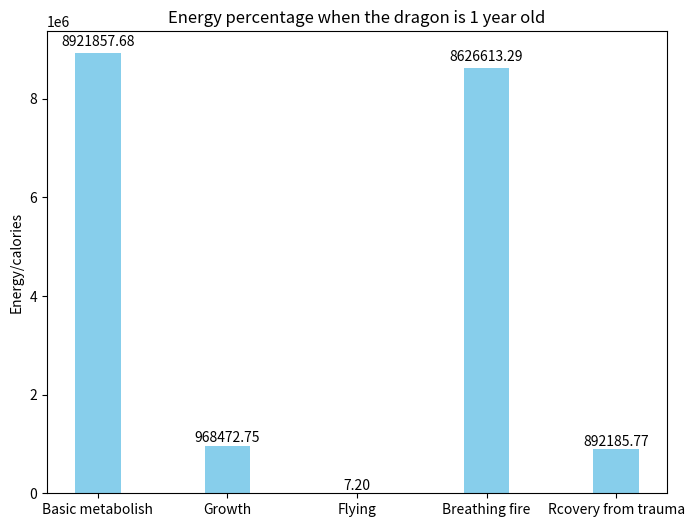

Write the Python code that produced this figure. (Note: this script raises an exception after producing the figure.)
import numpy as np
import matplotlib.pyplot as plt

# Age 500
energy = [
    # Base: 
    62802262167.9236,
    # Grorth: 
    15169.2502730480,
    # Fly: 
    16938322.4758825,
    # Fire: 
    17015835982.26229,
    # Hurt: 
    6280226216.79237
]


# Age 50
energy = [
    # Base: 
    18147472775.3776,
    # Grorth: 
    55592228.6929860,
    # Fly: 
    1545989.43032548,
    # Fire: 
    4920744443.09981,
    # Hurt: 
    1814747277.53776
]

# Age 10

energy = [
    # Base: 
    577455216.649645,
    # Grorth: 
    13020949.4440174,
    # Fly: 
    5139.02535476123,
    # Fire: 
    197266491.39531675,
    # Hurt: 
    57745521.6649645
]

energy = [
    # Base: 
    8921857.68315007,
    # Grorth: 
    968472.753254238,
    # Fly: 
    7.19626182274897,
    # Fire: 
    8626613.288803123,
    # Hurt: 
    892185.768315007
]

AGE = 1

fig, axes = plt.subplots(
    nrows=1, ncols=1,
    figsize=(8, 6)
)
axes.set_title(f'Energy percentage when the dragon is {AGE} year old')
# axes.set_xlabel('Percentage')
axes.set_ylabel('Energy/calories')

# percentage = energy / np.sum(energy) * 100
ind = np.arange(len(energy))
width = 0.35
bar = axes.bar(ind, energy, width, color='SkyBlue')
axes.set_xticks(ind)
axes.set_xticklabels(('Basic metabolish', 'Growth', 'Flying', 'Breathing fire', 'Rcovery from trauma'))
# axes.set_ylim(0, 80)


def autolabel(rects, xpos='center'):
    """
    Attach a text label above each bar in *rects*, displaying its height.

    *xpos* indicates which side to place the text w.r.t. the center of
    the bar. It can be one of the following {'center', 'right', 'left'}.
    """

    xpos = xpos.lower()  # normalize the case of the parameter
    ha = {'center': 'center', 'right': 'left', 'left': 'right'}
    offset = {'center': 0.5, 'right': 0.54, 'left': 0.46}  # x_txt = x + w*off

    for rect in rects:
        height = rect.get_height()
        # print(rect.get_x() + rect.get_width()*offset[xpos], 1.01*height)
        axes.text(rect.get_x() + rect.get_width()*offset[xpos], 1.01*height,
                '{:.2f}'.format(height), ha=ha[xpos], va='bottom')
autolabel(bar, "center")


# plt.show()

fig.savefig(f'./figures/percentage-energy-age={AGE}.svg')
